Run: headless pygame with SDL's dummy video driver; simulated clock (each Clock.tick advances the game by its frame time, no real sleeping); random seed 0; keys injected as events and as key.get_pressed() state; no mouse input.
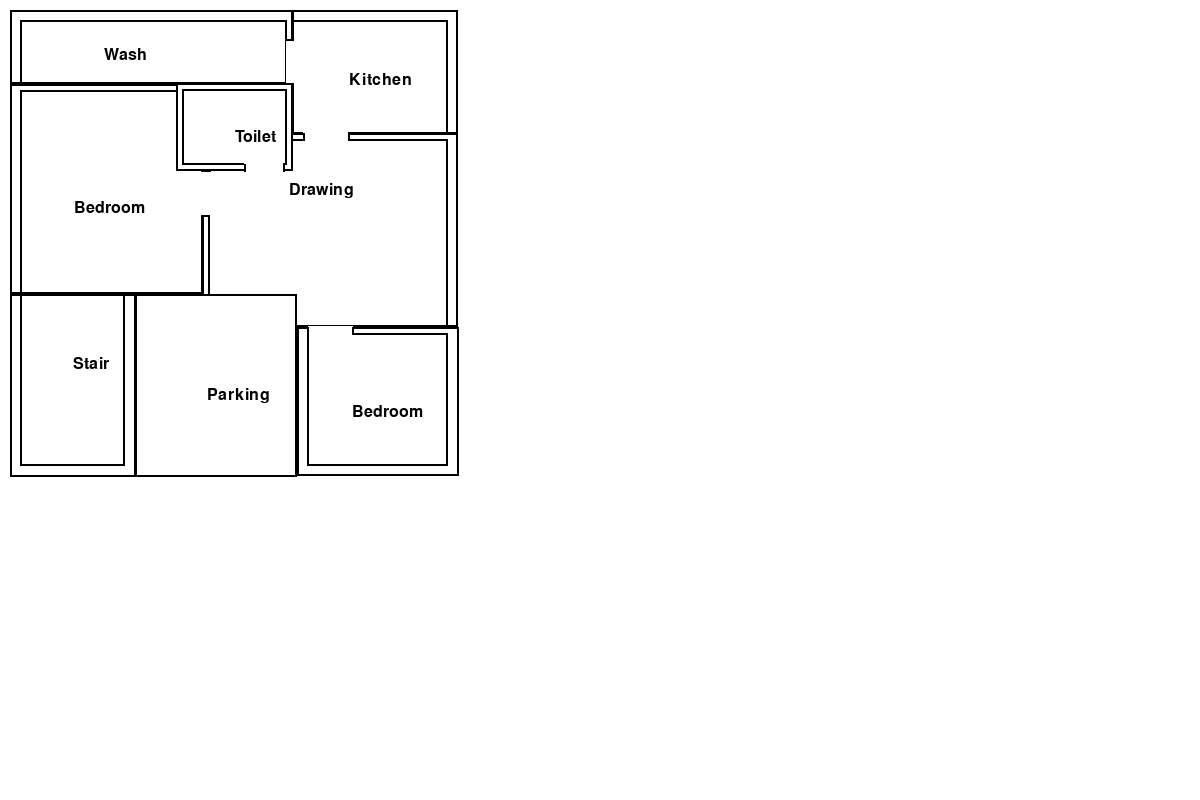
Frame 1 of 4 · flips 1–60 · no input
Frame 2 of 4 · flips 61–180 · tapped SPACE, RETURN · held RIGHT (→), D · screen unchanged from frame 1, image omitted
Frame 3 of 4 · flips 181–300 · held DOWN (↓), S · screen unchanged from frame 2, image omitted
Frame 4 of 4 · flips 301–420 · held LEFT (←), A, UP (↑), W · screen unchanged from frame 3, image omitted

The pygame program that drew these frames:

import pygame, sys
from pygame.locals import *
from pygame import *

pygame.init()
DISPLAY = pygame.display.set_mode((1200,800),0,32)
WHITE = (255,255,255)
Black = (0,0,0)
blue = (0,0,255)
DISPLAY.fill(WHITE)
x = 10
y = 10
scale = 15
pt1 = 0.7 * scale
pt2 = 0.4 * scale
len = 37 * scale
wid = 30 * scale
entdoor = 4 * scale
roomdoor= 3 * scale
toidoor = 2.6 * scale
font = pygame.font.SysFont(None, 24)

#wash area:-
washl = len * 0.135
washw = wid * 0.63
washx = x + washw / 3
washy = y + washl / 2
pygame.draw.rect(DISPLAY, (0, 0,0), (x, y , washw, washl), 2)
wash = font.render('Wash', True, Black)
DISPLAY.blit(wash, (washx, washy))
# inner wash area
pygame.draw.rect(DISPLAY, (0, 0,0), (x+pt1, y+pt1 , washw-pt1-pt2, washl-pt1), 2)
#kitchen:-
kitl = len * 0.225
kitw = wid * 0.37
kitx = x +washw+ kitw / 3
kity = y + kitl / 2
pygame.draw.rect(DISPLAY, (0, 0,0), (x+washw-1, y , kitw, kitl), 2)
Kitcehn = font.render('Kitchen', True, Black)
DISPLAY.blit(Kitcehn, (kitx, kity))
pygame.draw.rect(DISPLAY, (0, 0,0), (x+washw-1, y+pt1 , kitw-pt1, kitl-pt1), 2)
#toilet:-
toil = len * 0.16
toiw = wid * 0.26
toix = x +washw-toiw + toiw / 2
toiy =y +washl+ toil / 2
pygame.draw.rect(DISPLAY, (0, 0,0), (x +washw-toiw, y+washl-1, toiw, toil), 2)
toilet = font.render('Toilet', True, Black)
DISPLAY.blit(toilet, (toix, toiy))
# inner toilet
pygame.draw.rect(DISPLAY, (0, 0,0), (x +washw-toiw+pt2, y+washl-1+pt2, toiw-pt2, toil-pt2-pt2), 2)
#bedroom:-
bedl = len * 0.38
bedw = wid * 0.43
bedx = x + bedw / 3
bedy = y +washl+ bedl / 2
pygame.draw.rect(DISPLAY, (0, 0,0), (x, y +washl, bedw, bedl), 2)
bed = font.render('Bedroom', True, Black)
DISPLAY.blit(bed, (bedx, y+bedy))
# inner bedroom
pygame.draw.rect(DISPLAY, (0, 0,0), (x+pt1, y +washl+pt2, bedw-pt1, bedl-pt2), 2)
# drawing room
drawl = len * 0.35
draww = wid * 0.57
drawx = x +bedw+ draww / 3
drawy = y +washl+ drawl / 2
pygame.draw.rect(DISPLAY, (0, 0,0), (x+bedw-1 , y+kitl -1, draww, drawl), 2)
draw= font.render('Drawing', True, Black)
DISPLAY.blit(draw, (drawx, drawy))  
# inner drawing
pygame.draw.rect(DISPLAY, (0, 0,0), (x+bedw-1+pt2 , y+kitl -1+pt2, draww-pt2-pt1, drawl-pt2), 2)
# toilet correction
pygame.draw.rect(DISPLAY, WHITE, (x +washw-toiw+2, y+washl-1+2, toiw-2, toil-2))
pygame.draw.rect(DISPLAY, (0, 0,0), (x +washw-toiw, y+washl-1, toiw, toil), 2)
toilet = font.render('Toilet', True, Black)
DISPLAY.blit(toilet, (toix, toiy))
pygame.draw.rect(DISPLAY, (0, 0,0), (x +washw-toiw+pt2, y+washl-1+pt2, toiw-pt2-pt2, toil-pt2-pt2), 2)
#stairs:-
stal = len * 0.33
staw = wid * 0.28
stax = x + staw / 2
stay = y+washl+bedl  + stal / 3
pygame.draw.rect(DISPLAY, (0, 0,0), (x, y+washl+bedl-1, staw, stal), 2)
stair = font.render('Stair', True, Black)
DISPLAY.blit(stair, (stax, stay))
# inner stairs
pygame.draw.rect(DISPLAY, (0, 0,0), (x+pt1, y+washl+bedl-1, staw-pt1-pt1, stal-pt1), 2)
#parking:-
parl = len * 0.33
parw = wid * 0.36
parx = x+staw  + parw / 2-10
pary =y+washl+bedl+ parl / 2
pygame.draw.rect(DISPLAY, (0, 0,0), (x+staw-1, y+washl+bedl-1, parw, parl), 2)
toilet = font.render('Parking', True, Black)
DISPLAY.blit(toilet, (parx, pary))
#bedroom:-
bedl2 = len * 0.27
bedw2 = wid * 0.36
bedx2 = x+staw+parw + bedw2 / 3
bedy2 = y+kitl+drawl  + bedl2 / 2
pygame.draw.rect(DISPLAY, (0, 0,0), (x+staw+parw-1, y+kitl+drawl-2 , bedw2, bedl2), 2)
bed = font.render('Bedroom', True, Black)
DISPLAY.blit(bed, (bedx2,bedy2))
# inner bedroom
pygame.draw.rect(DISPLAY, (0, 0,0), (x+staw+parw-1+pt1, y+kitl+drawl-2+pt2 , bedw2-pt1-pt1, bedl2-pt2-pt1), 2)
# correction parking
pygame.draw.rect(DISPLAY, WHITE, (x+staw-1+2, y+washl+bedl-1+2, parw-3, parl-2))
pygame.draw.rect(DISPLAY, (0, 0,0), (x+staw-1, y+washl+bedl-1, parw, parl), 2)
toilet = font.render('Parking', True, Black)
DISPLAY.blit(toilet, (parx, pary))
# doors
# wash 
pygame.draw.rect(DISPLAY, WHITE, (x+washw-1-pt2, y+washl-roomdoor , pt1-2, roomdoor))
pygame.draw.rect(DISPLAY, Black, (x+washw-1-pt2, y+washl-roomdoor , pt1-2, 2))
pygame.draw.rect(DISPLAY, Black, (x+washw-1-pt2, y+washl-1 , pt1-2, 2))
# kitchen
pygame.draw.rect(DISPLAY, WHITE, (x+washw-1+pt1, y+kitl -2 ,roomdoor, pt1))
pygame.draw.rect(DISPLAY, Black, (x+washw-1+pt1, y+kitl -1 ,2, pt1-2))
pygame.draw.rect(DISPLAY, Black, (x+washw-1+pt1+roomdoor, y+kitl -1 ,2, pt1-2))
# bedroom
pygame.draw.rect(DISPLAY, WHITE, (x+bedw-2, y +washl+toil-3, pt1, roomdoor))
pygame.draw.rect(DISPLAY, Black, (x+bedw-2, y +washl+toil-3, pt1, 2))
pygame.draw.rect(DISPLAY, Black, (x+bedw-1, y +washl+toil+roomdoor-3, pt1-2, 2))
# toilet
pygame.draw.rect(DISPLAY, WHITE, (x +washw-10-toidoor, y+washl+toil-pt1, toidoor, pt1))
pygame.draw.rect(DISPLAY, Black, (x +washw-10-toidoor, y+washl+toil-pt1+1, 2, pt1-2))
pygame.draw.rect(DISPLAY, Black, (x +washw-10, y+washl+toil-pt1+1, 2, pt1-2))
# bedroom
pygame.draw.rect(DISPLAY, WHITE, (x+staw+parw+pt1, y+kitl+drawl- 3, roomdoor, pt1))
pygame.draw.rect(DISPLAY, Black, (x+staw+parw+pt1-1, y+kitl+drawl-2 , 2, pt1))
pygame.draw.rect(DISPLAY, Black, (x+staw+parw+pt1+roomdoor-1, y+kitl+drawl-2 , 2,pt1-2))

while True:
    for event in pygame.event.get():
        if event.type==QUIT:
            pygame.quit()
            sys.exit()
    pygame.display.update()
